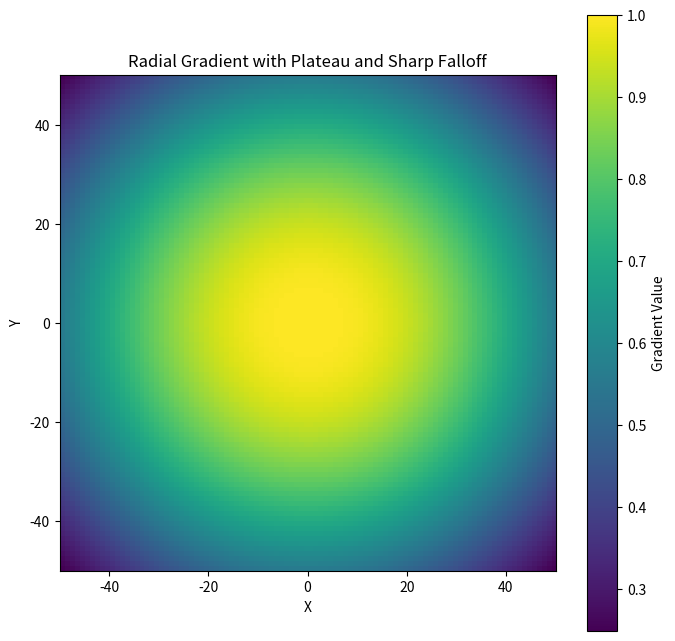

Generate this figure with matplotlib:
import numpy as np
import matplotlib.pyplot as plt

# Define the size of the grid
grid_size = 100
center = (grid_size // 2, grid_size // 2)

# Generate 1D arrays using linspace
x = np.linspace(-center[0], center[0], grid_size)
y = np.linspace(-center[1], center[1], grid_size)

# Create a 2D grid using meshgrid
X, Y = np.meshgrid(x, y)

# Compute the distance from the center
R = np.sqrt(X**2 + Y**2)

# Define the gradient function with a plateau and sharp falloff
def gradient_function(r, r_plateau, r_falloff):
    return np.piecewise(r,
                        [r <= r_plateau, 
                         (r > r_plateau) & (r <= r_plateau + r_falloff), 
                         r > r_plateau + r_falloff],
                        [1,
                         lambda r: 0.5 * (1 + np.cos(np.pi * (r - r_plateau) / r_falloff)),
                         0])

# Parameters for the plateau and falloff
r_plateau = 4  # Radius of the plateau region
r_falloff = 100  # Distance over which the falloff occurs

# Apply the gradient function
Z = gradient_function(R, r_plateau, r_falloff)

# Plotting the gradient
plt.figure(figsize=(8, 8))
plt.imshow(Z, extent=(-center[0], center[0], -center[1], center[1]), origin='lower', cmap='viridis')
plt.colorbar(label='Gradient Value')
plt.title('Radial Gradient with Plateau and Sharp Falloff')
plt.xlabel('X')
plt.ylabel('Y')
plt.show()